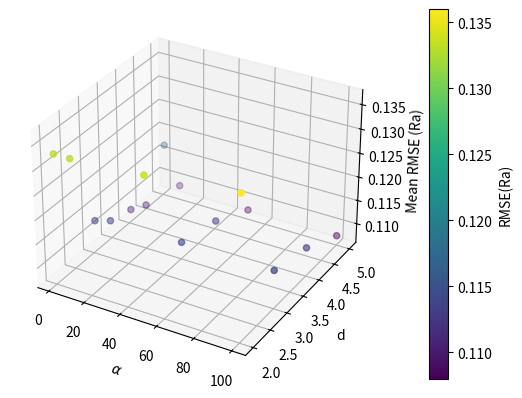
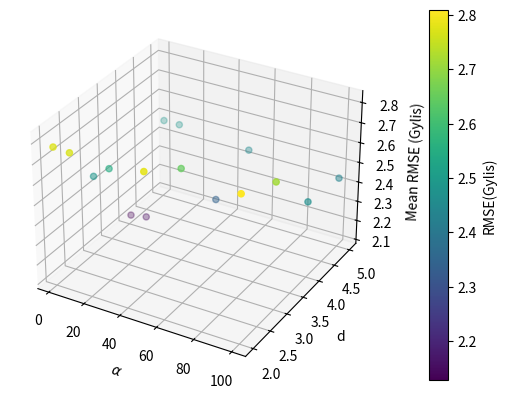

Write Python code to recreate these figures, in order.
import numpy as np
import matplotlib.pyplot as plt

# Grid values
alphas = np.array([1, 10, 50, 100], dtype=float)
degrees = np.array([2, 3, 4, 5], dtype=float)

# Mean RMSE from your table (rows=alpha, cols=d)
rmse_ra = np.array([
    [0.133, 0.113, 0.109, 0.117],
    [0.133, 0.114, 0.111, 0.109],
    [0.134, 0.114, 0.112, 0.108],
    [0.136, 0.114, 0.112, 0.108],
], dtype=float)

rmse_gylis = np.array([
    [2.774, 2.483, 2.129, 2.483],
    [2.769, 2.545, 2.144, 2.483],
    [2.782, 2.649, 2.343, 2.450],
    [2.809, 2.714, 2.465, 2.434],
], dtype=float)

# Build scatter points
A, D = np.meshgrid(alphas, degrees, indexing="ij")  # shapes (4,4)
x_alpha = A.ravel()
x_d = D.ravel()
z_ra = rmse_ra.ravel()
z_g = rmse_gylis.ravel()

# --- Plot 1: RMSE Ra ---
fig = plt.figure()
ax = fig.add_subplot(111, projection="3d")
sc = ax.scatter(x_alpha, x_d, z_ra, c=z_ra)  # no explicit colors specified
ax.set_xlabel(r"$\alpha$")
ax.set_ylabel("d")
ax.set_zlabel("Mean RMSE (Ra)")
#ax.set_title("3D scatter: alpha vs d vs RMSE(Ra)")
fig.colorbar(sc, ax=ax, pad=0.1, label="RMSE(Ra)")
plt.show()

# --- Plot 2: RMSE Gylis ---
fig = plt.figure()
ax = fig.add_subplot(111, projection="3d")
sc = ax.scatter(x_alpha, x_d, z_g, c=z_g)
ax.set_xlabel(r"$\alpha$")
ax.set_ylabel("d")
ax.set_zlabel("Mean RMSE (Gylis)")
#ax.set_title("3D scatter: alpha vs d vs RMSE(Gylis)")
fig.colorbar(sc, ax=ax, pad=0.1, label="RMSE(Gylis)")
plt.show()
